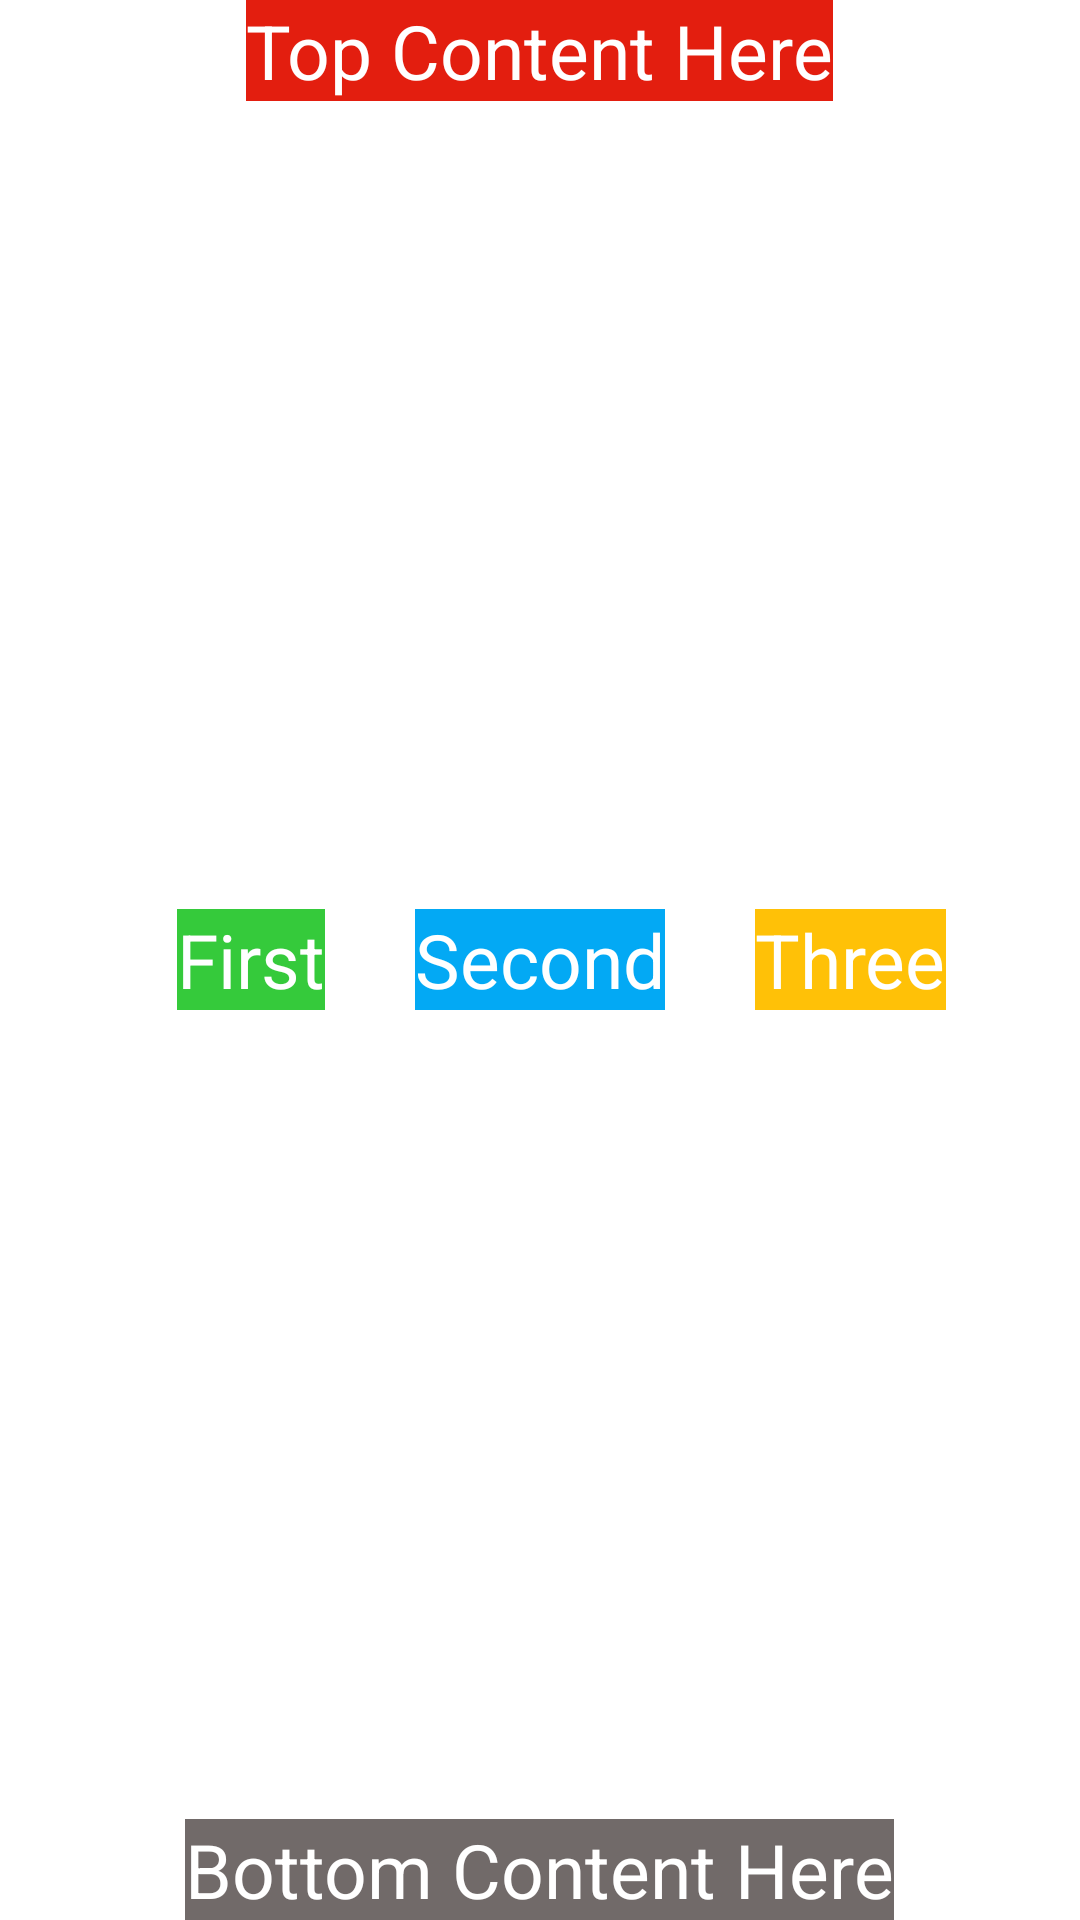

Here is an Android app screen rendered from its layout file. Give the layout XML and the strings, colors and styles it references.
<!-- AndroidManifest.xml: application theme Theme.Ralativelayout -->
<!-- res/layout/layout_bai3.xml -->
<?xml version="1.0" encoding="utf-8"?>
<RelativeLayout
    xmlns:android="http://schemas.android.com/apk/res/android" android:layout_width="match_parent"
    android:layout_height="match_parent">
    <TextView
        android:layout_centerHorizontal="true"
        android:background="#E31E0F"
        android:textColor="@color/white"
        android:textSize="25sp"
        android:text="Top Content Here"
        android:layout_width="wrap_content"
        android:layout_height="wrap_content"/>
    <TextView
        android:layout_alignParentBottom="true"
        android:layout_centerHorizontal="true"
        android:background="#716A69"
        android:textColor="@color/white"
        android:textSize="25sp"
        android:text="Bottom Content Here"
        android:layout_width="wrap_content"
        android:layout_height="wrap_content"/>
    <TextView
        android:id="@+id/second"
        android:textColor="@color/white"
        android:layout_centerInParent="true"
        android:background="#03A9F4"
        android:textSize="25sp"
        android:text="Second"
        android:layout_width="wrap_content"
        android:layout_height="wrap_content"/>
    <TextView
        android:layout_marginEnd="30dp"
        android:layout_toStartOf="@+id/second"
        android:textColor="@color/white"
        android:layout_centerInParent="true"
        android:background="#35CA3B"
        android:textSize="25sp"
        android:text="First"
        android:layout_width="wrap_content"
        android:layout_height="wrap_content"/>
    <TextView
        android:layout_marginStart="30dp"
        android:layout_toEndOf="@+id/second"
        android:textColor="@color/white"
        android:layout_centerInParent="true"
        android:background="#FFC107"
        android:textSize="25sp"
        android:text="Three"
        android:layout_width="wrap_content"
        android:layout_height="wrap_content"/>
</RelativeLayout>
<!-- resources referenced by this layout -->
<resources>
  <style name="Theme.Ralativelayout" parent="Theme.MaterialComponents.DayNight.DarkActionBar">
          
          <item name="colorPrimary">@color/purple_500</item>
          <item name="colorPrimaryVariant">@color/purple_700</item>
          <item name="colorOnPrimary">@color/white</item>
          
          <item name="colorSecondary">@color/teal_200</item>
          <item name="colorSecondaryVariant">@color/teal_700</item>
          <item name="colorOnSecondary">@color/black</item>
          
          <item name="android:statusBarColor" tools:targetApi="l">?attr/colorPrimaryVariant</item>
          
      </style>
  <!-- not gathered from this repository: default colours our renderer supplied (Android Studio template values) -->
  <color name="purple_500">#FF6200EE</color>
  <color name="purple_700">#FF3700B3</color>
  <color name="teal_200">#FF03DAC5</color>
  <color name="teal_700">#FF018786</color>
  <color name="black">#FF000000</color>
  <color name="white">#FFFFFFFF</color>
</resources>
